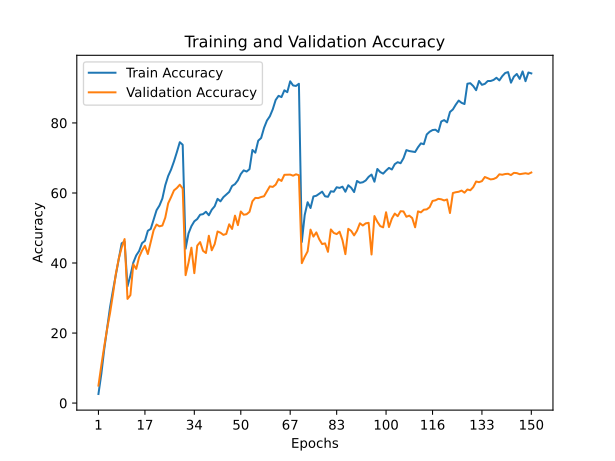

Source data for this figure (header and first rows):
train_accuracy; train_loss; valid_accuracy; valid_loss
2,5980; 5,1487; 4,9900; 4,7146
8,3700; 4,5076; 10,8100; 4,2150
15,4270; 4,0465; 16,2100; 3,7224
21,5450; 3,7272; 21,2800; 3,4978
27,4280; 3,4144; 25,7600; 3,2316
32,2080; 3,1730; 31,1000; 2,9737
36,7220; 2,9687; 36,9500; 2,6489
41,0480; 2,8140; 41,2900; 2,4071
45,6360; 2,5921; 44,4600; 2,2641
46,0640; 2,6167; 46,8400; 2,1729
33,3490; 3,1446; 29,7500; 3,1586
36,4440; 3,0289; 30,8300; 3,0394
40,1160; 2,8678; 39,6200; 2,5318
42,1690; 2,8102; 38,3200; 2,6435
43,4260; 2,7451; 41,7000; 2,4210
45,6720; 2,6233; 43,5500; 2,3872
46,3380; 2,5618; 44,9300; 2,2547
49,2080; 2,4887; 42,5700; 2,4069
49,7450; 2,4950; 45,9400; 2,2075
52,4680; 2,3846; 49,3900; 2,1028
55,0750; 2,2254; 50,9900; 1,9906
56,4160; 2,1822; 50,4700; 2,0024
58,4190; 2,1835; 50,7000; 2,0552
62,2040; 1,9396; 52,9600; 1,9218
64,8500; 1,8114; 57,0500; 1,7351
66,6900; 1,7810; 58,8200; 1,6518
69,0210; 1,7583; 60,7400; 1,5899
71,6830; 1,6618; 61,4300; 1,5971
74,5060; 1,5535; 62,3700; 1,5256
73,7710; 1,5944; 61,2600; 1,6015
44,0910; 2,6907; 36,5300; 2,7674
48,4620; 2,5336; 40,0800; 2,5739
50,5290; 2,4361; 44,3800; 2,3271
51,9160; 2,3539; 37,1000; 2,8053
52,5570; 2,3329; 44,9500; 2,2812
53,7990; 2,2641; 45,9800; 2,2594
53,9590; 2,2818; 43,4800; 2,4212
54,6410; 2,2410; 42,8600; 2,4170
53,6410; 2,3649; 47,7900; 2,1645
55,2210; 2,2762; 43,6400; 2,4329
56,2040; 2,2432; 45,3800; 2,3137
58,3270; 2,0502; 49,0100; 2,1306
57,6180; 2,1432; 48,6600; 2,1156
58,8040; 2,1036; 48,0400; 2,2168
59,5320; 2,0970; 48,3100; 2,1798
60,3000; 2,0358; 51,0600; 2,0016
62,0030; 1,9399; 49,7300; 2,1135
62,5370; 1,9547; 53,5300; 1,9069
63,6250; 1,9668; 50,8200; 2,0908
65,4170; 1,8363; 54,7200; 1,8802
66,4620; 1,8137; 53,7900; 1,9241
66,1210; 1,8571; 53,9300; 1,9165
66,8050; 1,8703; 54,6200; 1,8876
72,2910; 1,5024; 57,6400; 1,7804
71,5090; 1,6556; 58,6000; 1,7014
74,9410; 1,4872; 58,5400; 1,7301
75,7080; 1,5142; 58,8600; 1,6978
78,6030; 1,4119; 59,0700; 1,7073
80,6900; 1,3513; 60,4900; 1,6448
81,9100; 1,2639; 61,9000; 1,6003
... 90 more rows
